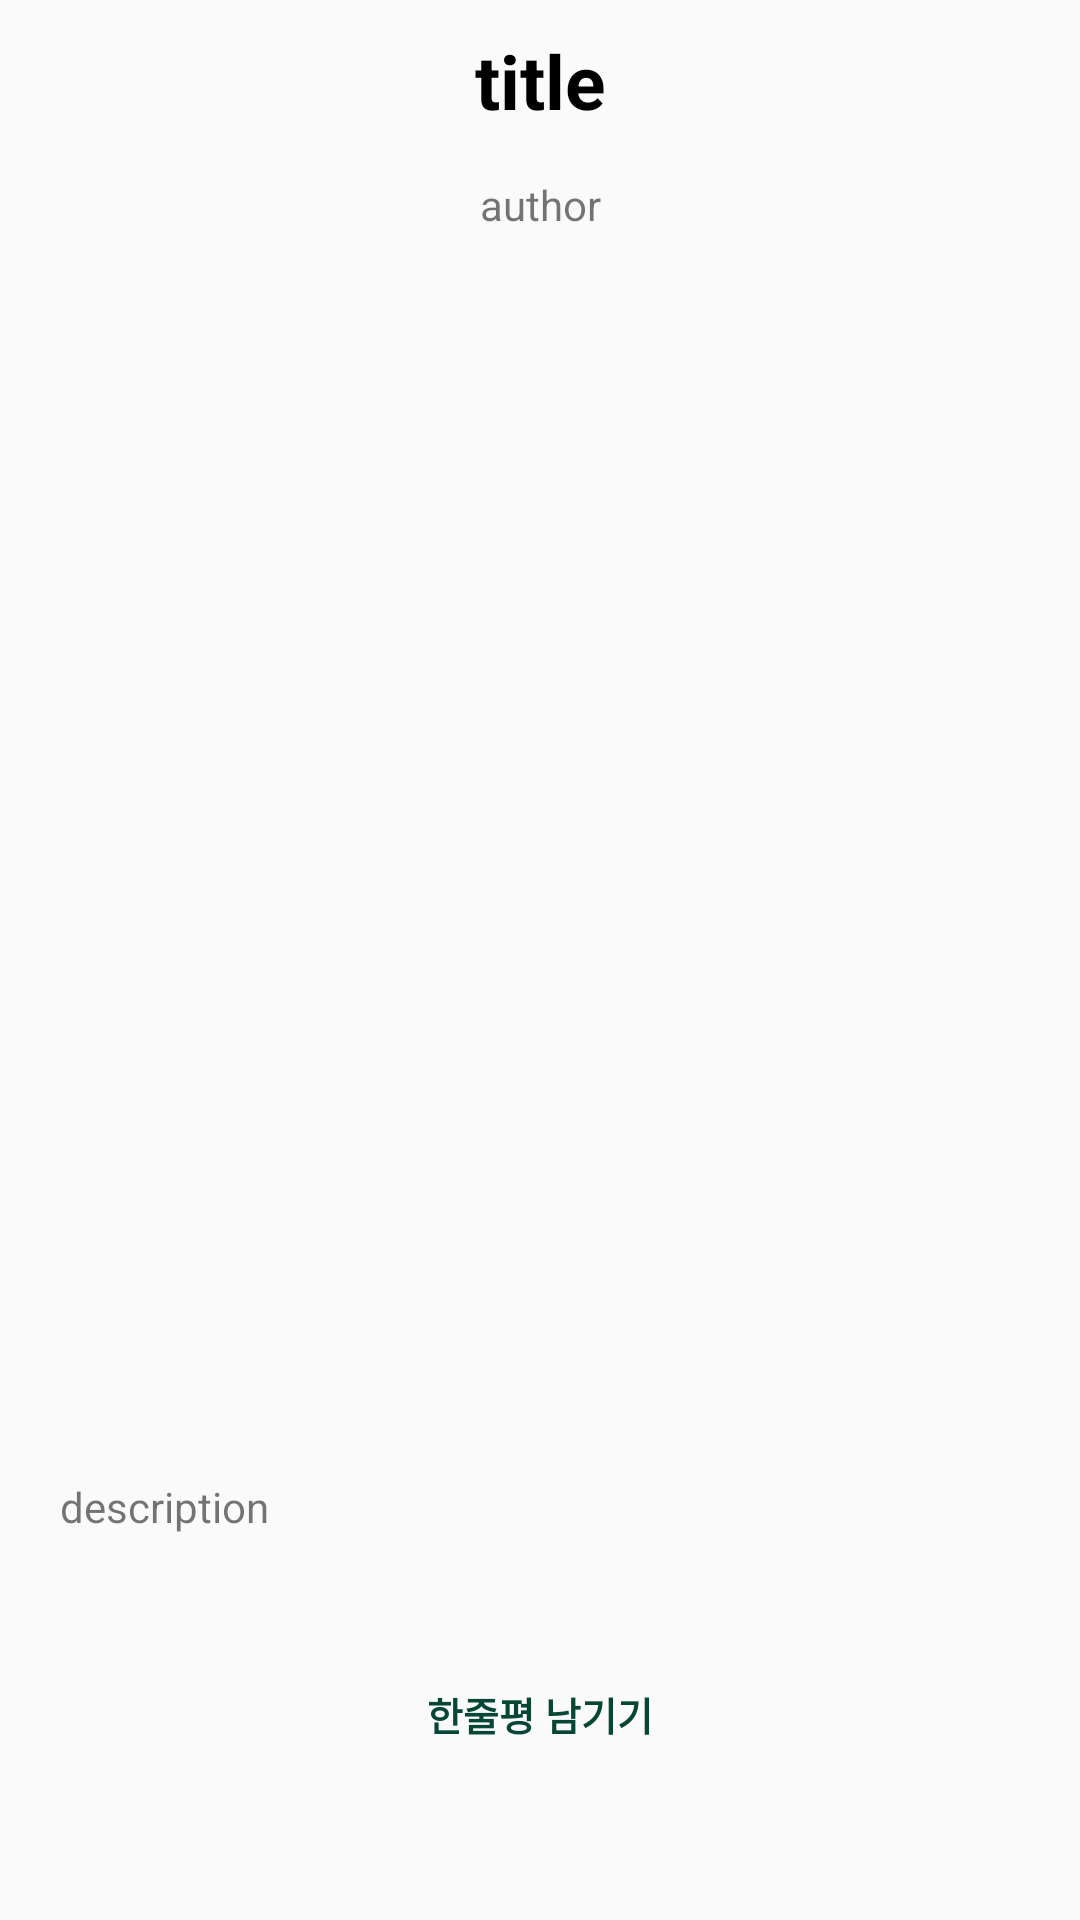

The Android layout XML behind this screen, and the referenced resources:
<!-- AndroidManifest.xml: application theme Theme.Book -->
<!-- res/layout/fragment_book_detail.xml -->
<?xml version="1.0" encoding="utf-8"?>
<androidx.constraintlayout.widget.ConstraintLayout xmlns:android="http://schemas.android.com/apk/res/android"
    xmlns:tools="http://schemas.android.com/tools"
    android:layout_width="match_parent"
    android:layout_height="match_parent"
    xmlns:app="http://schemas.android.com/apk/res-auto"
    tools:context=".fragment.BookDetailFragment">

    <ScrollView
        android:layout_width="match_parent"
        android:layout_height="match_parent"
        tools:layout_editor_absoluteX="0dp"
        tools:layout_editor_absoluteY="129dp">

        <androidx.constraintlayout.widget.ConstraintLayout
            android:layout_width="match_parent"
            android:layout_height="match_parent">

            <TextView
                android:id="@+id/title"
                android:layout_width="wrap_content"
                android:layout_height="wrap_content"
                android:padding="10dp"
                android:text="title"
                android:textColor="@color/colorBlack"
                android:textSize="25dp"
                android:textStyle="bold"
                app:layout_constraintEnd_toEndOf="parent"
                app:layout_constraintStart_toStartOf="parent"
                app:layout_constraintTop_toTopOf="parent" />

            <TextView
                android:id="@+id/author"
                android:layout_width="wrap_content"
                android:layout_height="wrap_content"
                android:padding="5dp"
                android:text="author"
                app:layout_constraintEnd_toEndOf="parent"
                app:layout_constraintStart_toStartOf="parent"
                app:layout_constraintTop_toBottomOf="@+id/title" />

            <ImageView
                android:id="@+id/cover_image"
                android:layout_width="400dp"
                android:layout_height="400dp"
                android:padding="5dp"
                app:layout_constraintLeft_toLeftOf="parent"
                app:layout_constraintRight_toRightOf="parent"
                app:layout_constraintTop_toBottomOf="@+id/author" />

            <TextView
                android:id="@+id/description"
                android:layout_width="match_parent"
                android:layout_height="wrap_content"
                android:paddingStart="20dp"
                android:paddingTop="10dp"
                android:paddingEnd="20dp"
                android:paddingBottom="20dp"
                android:text="description"
                app:layout_constraintEnd_toEndOf="parent"
                app:layout_constraintStart_toStartOf="parent"
                app:layout_constraintTop_toBottomOf="@+id/cover_image" />

            <TextView
                android:id="@+id/write_btn"
                android:layout_width="wrap_content"
                android:layout_height="wrap_content"
                android:text="한줄평 남기기"
                android:textStyle="bold"
                android:textSize="13dp"
                android:textColor="@color/colorGreen"
                android:layout_marginTop="10dp"
                android:padding="20dp"
                app:layout_constraintTop_toBottomOf="@+id/description"
                app:layout_constraintEnd_toEndOf="parent"
                app:layout_constraintStart_toStartOf="parent" />

        </androidx.constraintlayout.widget.ConstraintLayout>

    </ScrollView>

</androidx.constraintlayout.widget.ConstraintLayout>
<!-- resources referenced by this layout -->
<resources>
  <color name="colorBlack">#FF000000</color>
  <color name="colorGreen">#064635</color>
  <style name="Theme.Book" parent="Theme.AppCompat.Light.NoActionBar">
          
          <item name="colorPrimary">@color/colorGray</item>
          <item name="colorPrimaryVariant">@color/colorGray</item>
          <item name="colorOnPrimary">@color/colorGray</item>
          
          <item name="colorSecondary">@color/colorGray</item>
          <item name="colorSecondaryVariant">@color/colorGray</item>
          <item name="colorOnSecondary">@color/colorGray</item>
          
          <item name="android:statusBarColor" tools:targetApi="l">?attr/colorPrimaryVariant</item>
          
      </style>
  <color name="colorGray">#AEAEAE</color>
</resources>
